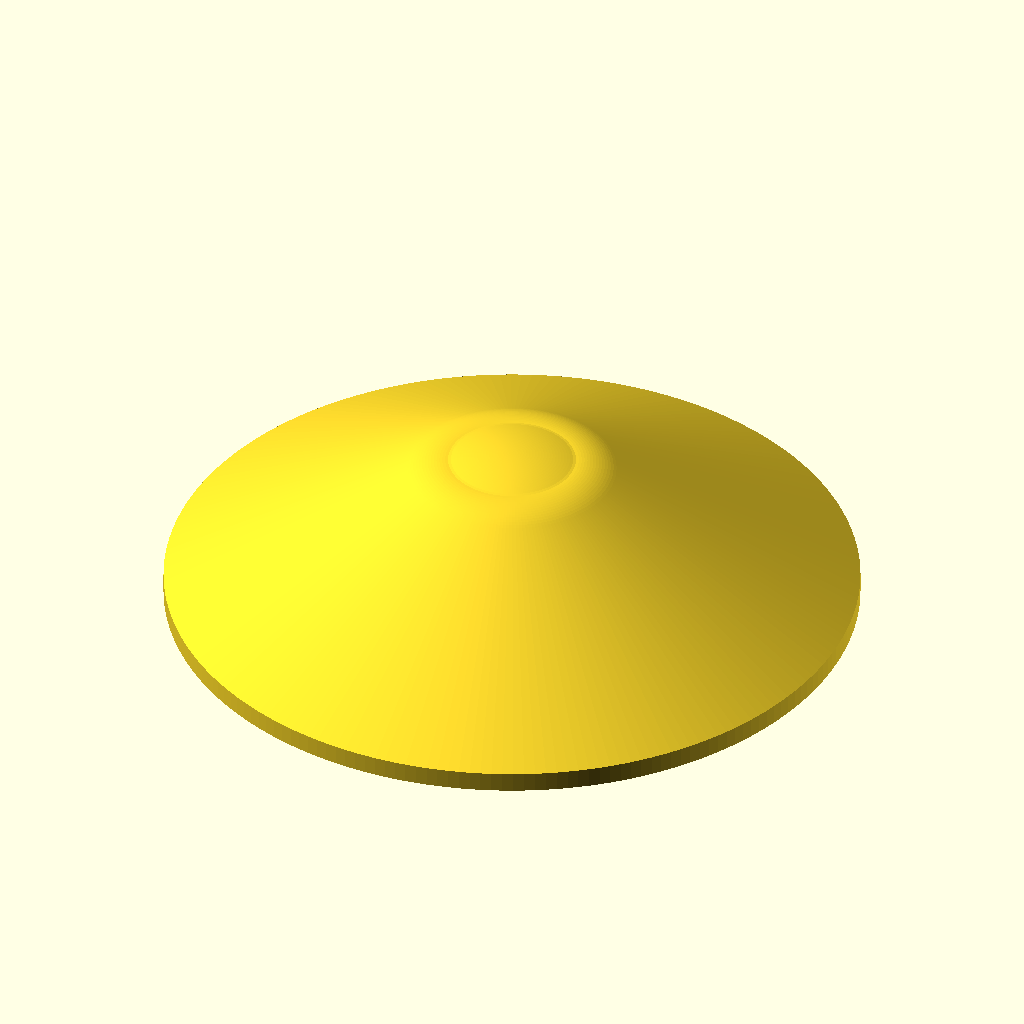
Cell 1: the model at its default parameters.
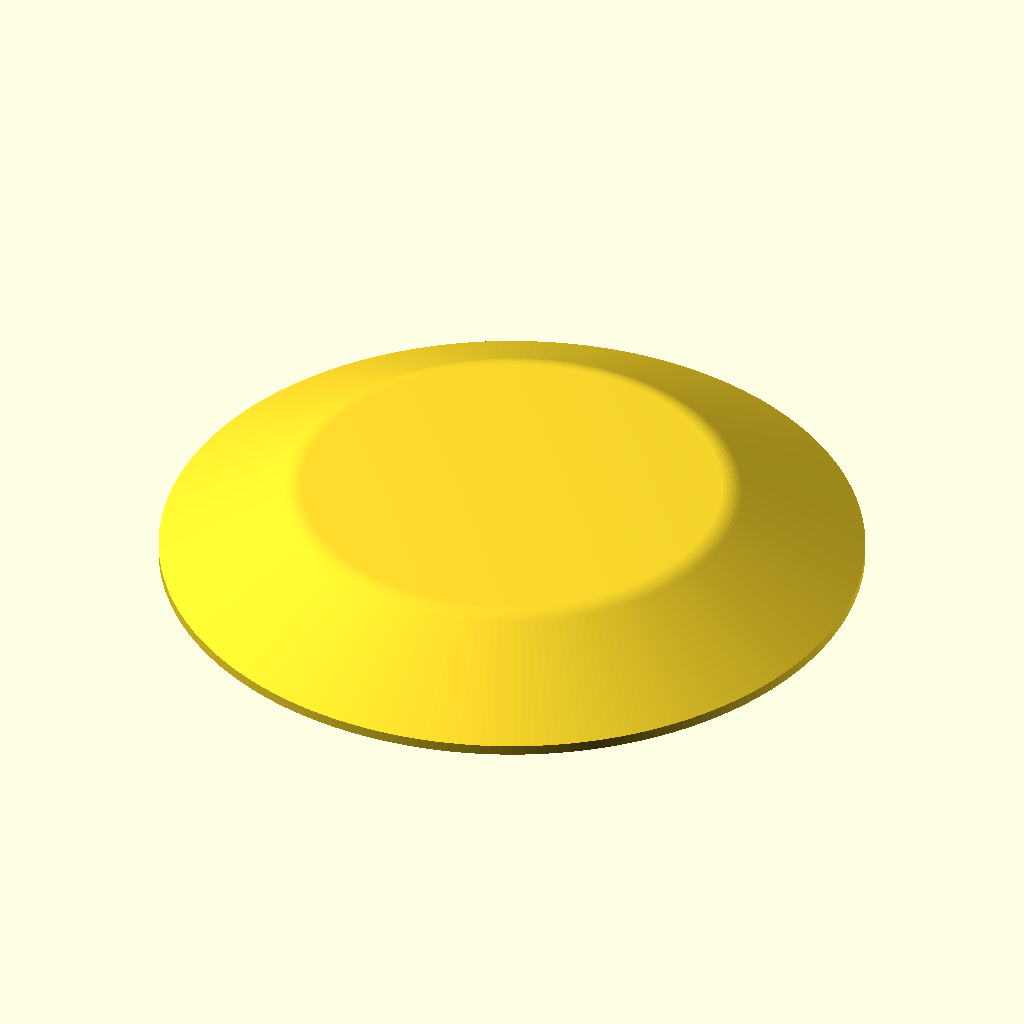
Cell 2 — D set to 348, the other parameters unchanged.
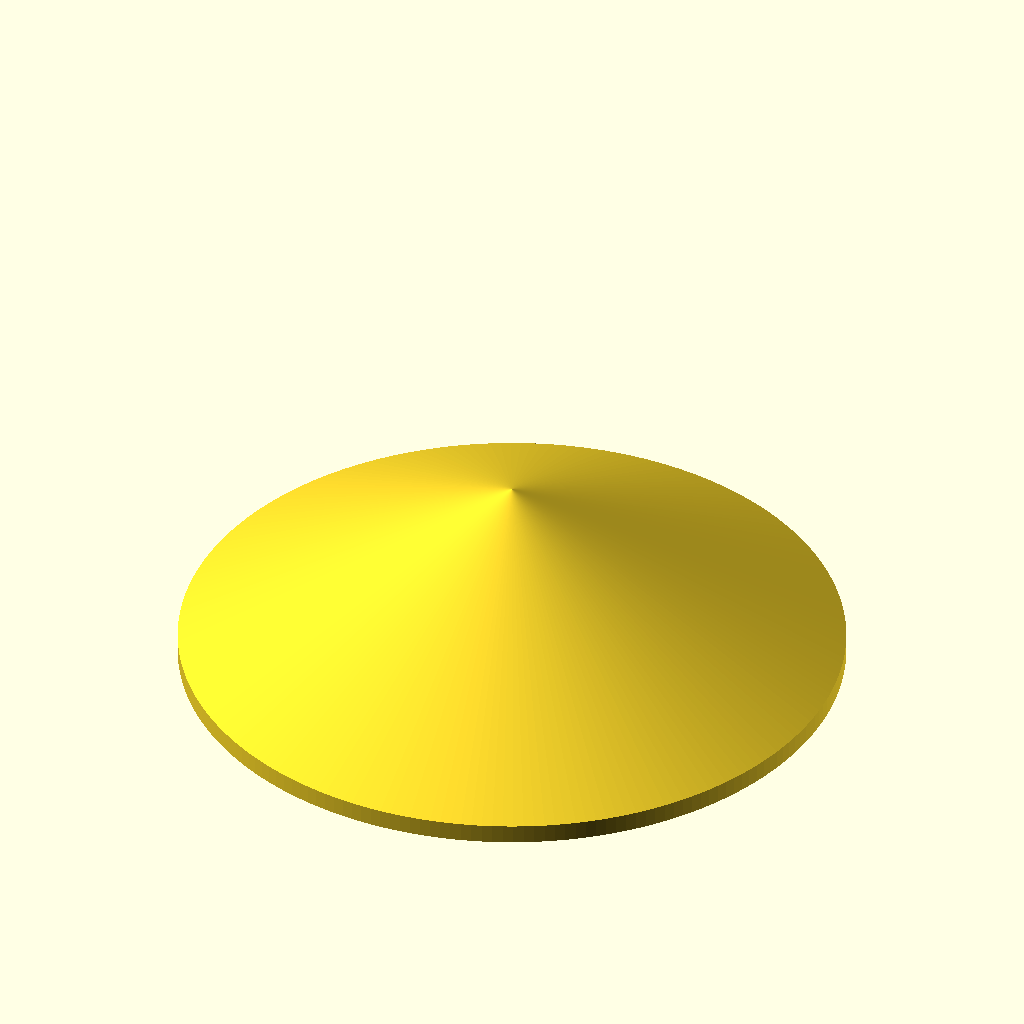
Cell 3 — H set to 80, the other parameters unchanged.
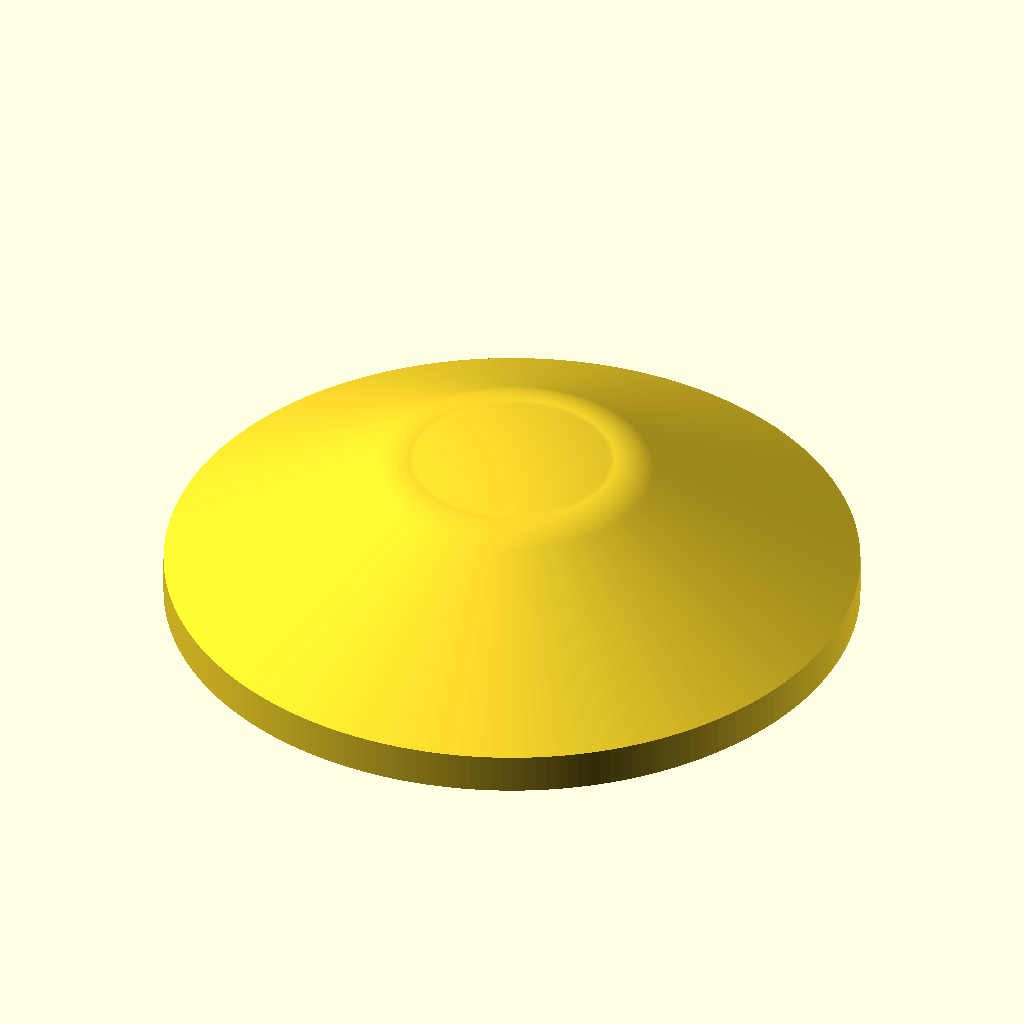
Cell 4 — lip_h set to 10, the other parameters unchanged.
All cells are drawn from the same view direction (rotation 55°, 0°, 25°, orthographic, colour scheme Cornfield), but the view is re-fitted for each cell, so position and scale can differ between cells as well as the parameter.
OpenSCAD source file models/gardenlight/garden_light_cap.scad:
// =====================================================================
//  Garden Light - Top Cap (replacement)
//  Units: millimetres
//
//  Shape: a shallow "cone/dome" cap, hollow underneath, with a lip
//  around the bottom outer edge and 4 bosses for heat-set copper
//  threaded inserts (the main light housing screws into these).
//
//  Measurements supplied:
//    - overall diameter ............ 174 mm
//    - overall height .............. 40 mm
//    - hollow underside follows the outer curve
//    - bottom outer edge lip ....... 5 mm deep (tall) x 5 mm wide (radial)
//    - 4 inserts, 68 mm from centre, square pattern
//    - inserts: 7 mm dia, 10 mm deep, flush with the bottom outer edge
// =====================================================================

/* ============================ Parameters ============================ */

D            = 174;      // overall outside diameter
H            = 40;       // overall height (apex to bottom plane)

lip_h        = 5;        // lip depth  (vertical height of the bottom rim)
lip_w        = 5;        // lip width  (radial thickness of the bottom rim)

wall         = 4;        // shell wall thickness (measured vertically)

// Profile shape (matches side_profile.jpg):
//   straight sloped sides  ->  rounded shoulder fillet  ->  flat top
//   side_angle      = slope of the straight sides (deg from horizontal)
//   shoulder_fillet = radius of the rounded shoulder (bigger = softer,
//                     more gradual crown; smaller = more defined shoulder)
side_angle      = 28;
shoulder_fillet = 22;

// Slight crown over the otherwise-flat top (raises the centre by this much).
// Set to 0 for a dead-flat top.  Overall height becomes H + dome_height.
dome_height     = 2;

// ---- Heat-set copper inserts ----
insert_pos   = 67;       // distance from centre to each insert
insert_dia   = 7;        // insert / hole diameter
insert_depth = 10;       // insert / hole depth
insert_count = 4;        // number of inserts
boss_dia     = 13;       // outer diameter of the boss around each insert
insert_clear = 0.0;      // extra diameter clearance on the hole (e.g. 0.2)

// Reinforcing rib: a straight vertical wall from each insert boss running
// radially out to the outer dome diameter, for extra strength.
rib_thick    = 4;        // wall thickness

// Resolution
$fn = 200;

/* ============================ Derived ============================== */

R       = D / 2;             // outer radius (87)
inner_R = R - lip_w;         // radius where the inner rim wall starts
steps   = 120;               // smoothness of the curved profiles

// --- Geometry: straight side + shoulder fillet + flat top ---------------
_tb  = tan(side_angle);
_cb  = cos(side_angle);
_sb  = sin(side_angle);
f    = shoulder_fillet;
// Flat-top radius (where the fillet is tangent to the horizontal top).
// Derived from the fillet being tangent to both the flat top (z = H) and
// the straight side line through the lip edge (R, lip_h) at side_angle.
xo   = (R * _tb - (H - f - lip_h) - f / _cb) / _tb;   // flat top radius
psx  = xo + f * _sb;                  // where the fillet meets the side
psz  = H  - f * (1 - _cb);            // height at that shoulder point

// Slight top crown: spherical cap over r in [0, xo], rising dome_height at
// the centre and meeting the flat-top level (z = H) at r = xo (smooth join).
_Rc  = (dome_height > 0) ? (xo * xo + dome_height * dome_height)
                           / (2 * dome_height) : 0;        // crown radius
_zc  = H + dome_height - _Rc;                              // crown centre z

// Outer surface height as a function of radius:
//   r <= xo  : gentle crown (flat if dome_height = 0), z = H+dome at centre
//   xo<r<=psx: rounded shoulder fillet (radius f, centre at (xo, H-f))
//   r >  psx : straight side down to the lip (z = lip_h at r = R)
function zouter(r) =
    (r <= xo)  ? (dome_height > 0 ? _zc + sqrt(max(0, _Rc * _Rc - r * r)) : H) :
    (r <= psx) ? (H - f) + sqrt(max(0, f * f - (r - xo) * (r - xo)))
               : lip_h + (R - r) * _tb;

/* ====================== 2D profiles (x=r, y=z) ===================== */

// --- Outer solid: bottom disc -> vertical lip -> cone side -> flat top
outer_pts = concat(
    [ [0, 0], [R, 0] ],
    [ for (i = [0 : steps]) let (r = R * (1 - i / steps)) [ r, zouter(r) ] ]
);

// --- Cavity (the hollow): open at the bottom, follows the inner curve.
//     Leaves 'lip_w' of solid at the outer bottom edge and 'wall' of
//     material under the whole skin.
cavity_pts = concat(
    [ [0, -2], [inner_R, -2] ],
    [ for (i = [0 : steps]) let (r = inner_R * (1 - i / steps)) [ r, zouter(r) - wall ] ]
);

/* ============================ Modules ============================== */

module outer_solid() {
    rotate_extrude($fn = $fn) polygon(points = outer_pts);
}

module cavity() {
    rotate_extrude($fn = $fn) polygon(points = cavity_pts);
}

// Solid pillar filling the void beneath the skin, capped by the skin.
module boss_solid() {
    for (i = [0 : insert_count - 1]) {
        a = 45 + i * (360 / insert_count);
        rotate([0, 0, a])
            translate([insert_pos, 0, 0])
                cylinder(h = H + 5, d = boss_dia);   // trimmed by the skin
    }
}

// Reinforcing ribs: a 'rib_thick' wide vertical wall from each boss out to
// the outer edge (r = R). Trimmed by the skin and stands on the bottom plane.
module rib_solid() {
    for (i = [0 : insert_count - 1]) {
        a  = 45 + i * (360 / insert_count);
        x0 = insert_pos - boss_dia / 2;          // start inside the boss
        L  = R - x0;                             // out to the outer diameter
        rotate([0, 0, a])
            translate([x0, -rib_thick / 2, 0])
                cube([L, rib_thick, H + dome_height + 6]);
    }
}

// The insert holes, drilled up from the bottom plane (z = 0).
module insert_holes() {
    for (i = [0 : insert_count - 1]) {
        a = 45 + i * (360 / insert_count);
        rotate([0, 0, a])
            translate([insert_pos, 0, -0.1])
                cylinder(h = insert_depth + 0.1, d = insert_dia + insert_clear);
    }
}

/* ============================ Assembly ============================= */

module garden_light_cap() {
    difference() {
        union() {
            // shell = outer minus the hollow
            difference() {
                outer_solid();
                cavity();
            }
            // add the insert bosses + reinforcing ribs, trimmed to the skin
            intersection() {
                union() {
                    boss_solid();
                    rib_solid();
                }
                outer_solid();
            }
        }
        // drill the insert holes
        insert_holes();
    }
}

garden_light_cap();
Parameter table extracted from the source (name, type, default, range or options):
D: number, default 174
H: number, default 40
lip_h: number, default 5
lip_w: number, default 5
wall: number, default 4
side_angle: number, default 28
shoulder_fillet: number, default 22
dome_height: number, default 2
insert_pos: number, default 67
insert_dia: number, default 7
insert_depth: number, default 10
insert_count: number, default 4
boss_dia: number, default 13
insert_clear: number, default 0
rib_thick: number, default 4
steps: number, default 120
